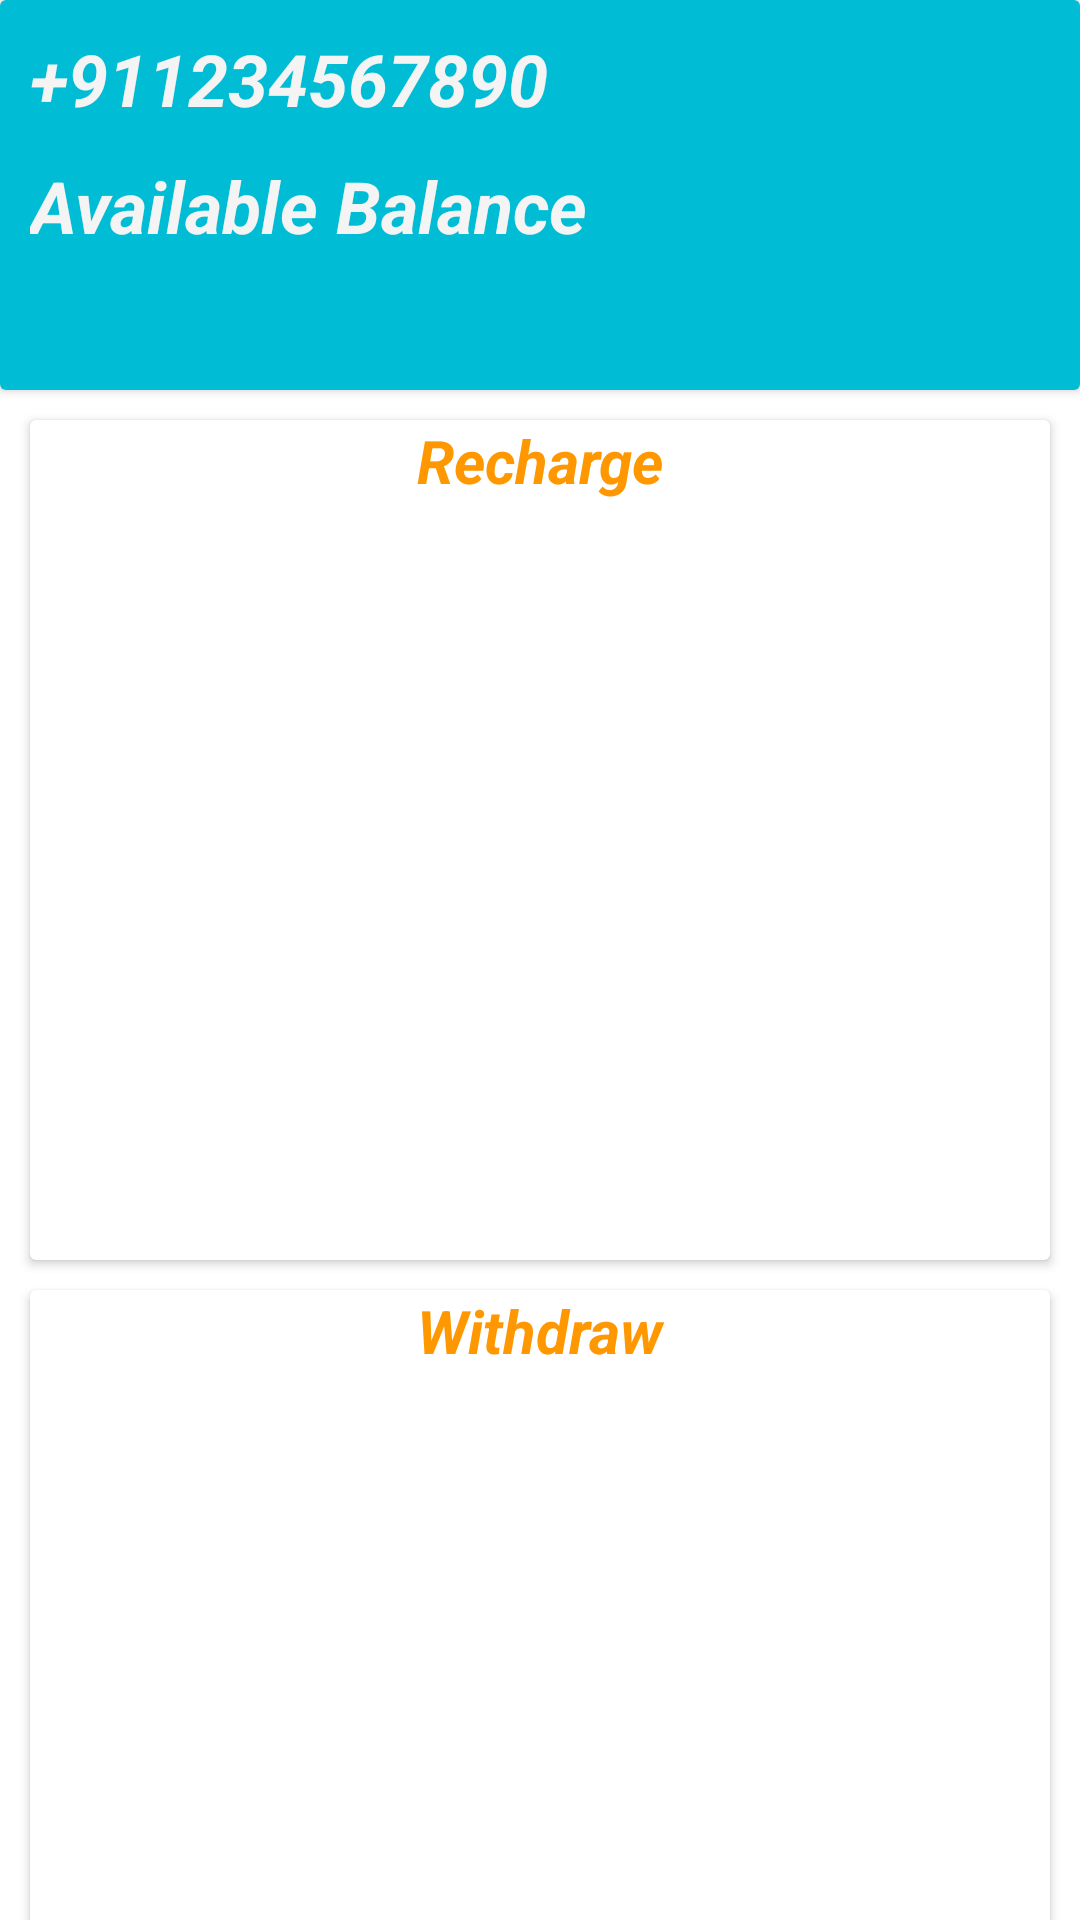

Layout XML and referenced resources for this Android screen:
<!-- AndroidManifest.xml: application theme Theme.Winmenia -->
<!-- res/layout/activity_wallet.xml -->
<?xml version="1.0" encoding="utf-8"?>
<androidx.constraintlayout.widget.ConstraintLayout xmlns:android="http://schemas.android.com/apk/res/android"
    xmlns:app="http://schemas.android.com/apk/res-auto"
    xmlns:tools="http://schemas.android.com/tools"
    android:layout_width="match_parent"
    android:layout_height="match_parent"
    tools:context=".wallet">

    <LinearLayout
        android:layout_width="match_parent"
        android:layout_height="match_parent"
        android:orientation="vertical">

        <androidx.cardview.widget.CardView
            android:layout_width="match_parent"
            android:layout_height="130dp">

            <LinearLayout
                android:layout_width="match_parent"
                android:layout_height="match_parent"
                android:background="#00BCD4"
                android:orientation="vertical">

                <TextView
                    android:id="@+id/userid123454"
                    android:layout_width="match_parent"
                    android:layout_height="wrap_content"
                    android:layout_marginLeft="10dp"
                    android:layout_marginTop="10dp"
                    android:text="+911234567890"
                    android:textColor="#F4F4F4"
                    android:textSize="24sp"
                    android:textStyle="bold|italic" />

                <TextView
                    android:id="@+id/bal"
                    android:layout_width="match_parent"
                    android:layout_height="wrap_content"
                    android:layout_marginLeft="10dp"
                    android:layout_marginTop="10dp"
                    android:text="Available Balance"
                    android:textColor="#F4F4F4"
                    android:textSize="24sp"
                    android:textStyle="bold|italic" />
            </LinearLayout>
        </androidx.cardview.widget.CardView>

        <androidx.cardview.widget.CardView
            android:layout_width="match_parent"
            android:layout_height="280dp"
            android:layout_marginLeft="10dp"
            android:layout_marginTop="10dp"
            android:layout_marginRight="10dp">

            <LinearLayout
                android:layout_width="match_parent"
                android:layout_height="match_parent"
                android:orientation="vertical">

                <TextView
                    android:id="@+id/textView30"
                    android:layout_width="match_parent"
                    android:layout_height="wrap_content"
                    android:gravity="center"
                    android:text="Recharge"
                    android:textColor="#FF9800"
                    android:textSize="20sp"
                    android:textStyle="bold|italic" />

                <ScrollView
                    android:layout_width="match_parent"
                    android:layout_height="match_parent">

                    <TextView
                        android:id="@+id/rechargeamount"
                        android:layout_width="match_parent"
                        android:layout_height="wrap_content"
                        android:gravity="center"
                        android:textColor="#4CAF50"
                        android:textSize="20sp" />
                </ScrollView>
            </LinearLayout>
        </androidx.cardview.widget.CardView>

        <androidx.cardview.widget.CardView
            android:layout_width="match_parent"
            android:layout_height="280dp"
            android:layout_marginLeft="10dp"
            android:layout_marginTop="10dp"
            android:layout_marginRight="10dp">

            <LinearLayout
                android:layout_width="match_parent"
                android:layout_height="match_parent"
                android:orientation="vertical">

                <TextView
                    android:id="@+id/textView32"
                    android:layout_width="match_parent"
                    android:layout_height="wrap_content"
                    android:gravity="center"
                    android:text="Withdraw"
                    android:textColor="#FF9800"
                    android:textSize="20sp"
                    android:textStyle="bold|italic" />

                <ScrollView
                    android:layout_width="match_parent"
                    android:layout_height="match_parent">

                    <TextView
                        android:id="@+id/withdrawamount"
                        android:layout_width="match_parent"
                        android:layout_height="wrap_content"
                        android:gravity="center"
                        android:textColor="#EF0404"
                        android:textSize="20sp" />
                </ScrollView>
            </LinearLayout>
        </androidx.cardview.widget.CardView>
    </LinearLayout>
</androidx.constraintlayout.widget.ConstraintLayout>
<!-- resources referenced by this layout -->
<resources>
  <style name="Theme.Winmenia" parent="Theme.MaterialComponents.DayNight.NoActionBar">
          
          <item name="colorPrimary">#00BBD3</item>
          <item name="colorPrimaryVariant">@color/purple_700</item>
          <item name="colorOnPrimary">@color/white</item>
          
          <item name="colorSecondary">@color/teal_200</item>
          <item name="colorSecondaryVariant">@color/teal_700</item>
          <item name="colorOnSecondary">@color/black</item>
          
          <item name="android:statusBarColor">?attr/colorPrimaryVariant</item>
          
      </style>
  <!-- not gathered from this repository: default colours our renderer supplied (Android Studio template values) -->
  <color name="purple_700">#FF3700B3</color>
  <color name="teal_200">#FF03DAC5</color>
  <color name="teal_700">#FF018786</color>
  <color name="black">#FF000000</color>
  <color name="white">#FFFFFFFF</color>
</resources>
